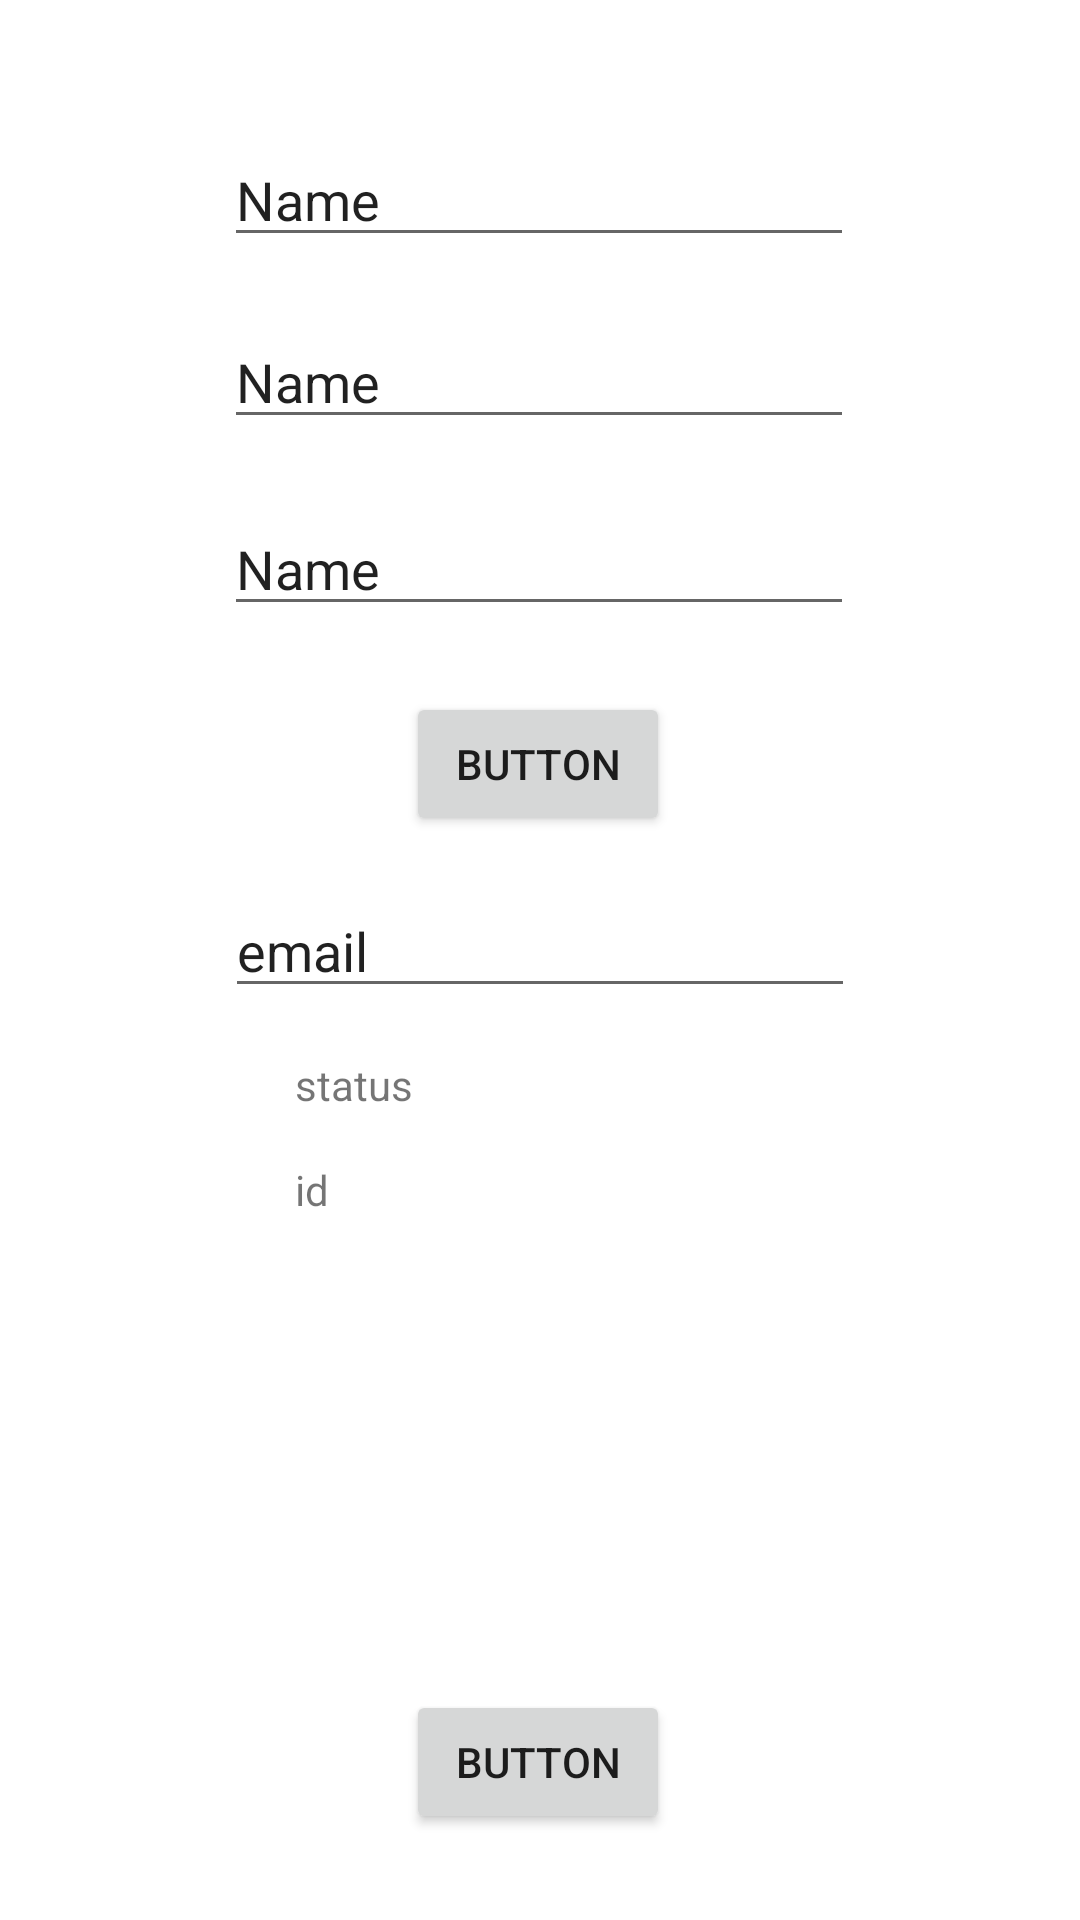

Layout XML and referenced resources for this Android screen:
<!-- AndroidManifest.xml: application theme Theme.Collection -->
<!-- res/layout/fragment_training.xml -->
<?xml version="1.0" encoding="utf-8"?>
<androidx.constraintlayout.widget.ConstraintLayout xmlns:android="http://schemas.android.com/apk/res/android"
    xmlns:app="http://schemas.android.com/apk/res-auto"
    xmlns:tools="http://schemas.android.com/tools"
    android:layout_width="match_parent"
    android:layout_height="match_parent"
    tools:context=".ui.features.registration.calisma.TrainingFragment">

    <EditText
        android:id="@+id/editTextEmail"
        android:layout_width="wrap_content"
        android:layout_height="wrap_content"
        android:ems="10"
        android:inputType="textPersonName"
        android:text="Name"
        app:layout_constraintBottom_toBottomOf="parent"
        app:layout_constraintEnd_toEndOf="parent"
        app:layout_constraintHorizontal_bias="0.497"
        app:layout_constraintStart_toStartOf="parent"
        app:layout_constraintTop_toTopOf="parent"
        app:layout_constraintVertical_bias="0.074" />

    <EditText
        android:id="@+id/editTextPassword"
        android:layout_width="wrap_content"
        android:layout_height="wrap_content"
        android:ems="10"
        android:inputType="textPersonName"
        android:text="Name"
        app:layout_constraintBottom_toBottomOf="parent"
        app:layout_constraintEnd_toEndOf="parent"
        app:layout_constraintHorizontal_bias="0.497"
        app:layout_constraintStart_toStartOf="parent"
        app:layout_constraintTop_toBottomOf="@+id/editTextEmail"
        app:layout_constraintVertical_bias="0.038" />

    <Button
        android:id="@+id/traininButton"
        android:layout_width="wrap_content"
        android:layout_height="wrap_content"
        android:text="Button"
        app:layout_constraintBottom_toBottomOf="parent"
        app:layout_constraintEnd_toEndOf="parent"
        app:layout_constraintHorizontal_bias="0.498"
        app:layout_constraintStart_toStartOf="parent"
        app:layout_constraintTop_toBottomOf="@+id/editTextPassword"
        app:layout_constraintVertical_bias="0.189" />

    <EditText
        android:id="@+id/editTextUserId"
        android:layout_width="wrap_content"
        android:layout_height="wrap_content"
        android:layout_marginTop="21dp"
        android:ems="10"
        android:inputType="textPersonName"
        android:text="Name"
        app:layout_constraintBottom_toTopOf="@+id/traininButton"
        app:layout_constraintEnd_toEndOf="parent"
        app:layout_constraintHorizontal_bias="0.497"
        app:layout_constraintStart_toStartOf="parent"
        app:layout_constraintTop_toBottomOf="@+id/editTextPassword"
        app:layout_constraintVertical_bias="0.0" />

    <EditText
        android:id="@+id/search_email"
        android:layout_width="wrap_content"
        android:layout_height="wrap_content"
        android:ems="10"
        android:inputType="textPersonName"
        android:text="email"
        android:layout_marginTop="16dp"
        app:layout_constraintEnd_toEndOf="parent"
        app:layout_constraintStart_toStartOf="parent"
        app:layout_constraintTop_toBottomOf="@+id/traininButton" />

    <TextView
        android:id="@+id/search_status"
        android:layout_width="wrap_content"
        android:layout_height="wrap_content"
        android:ems="10"
        android:inputType="textPersonName"
        android:layout_marginTop="16dp"
        android:text="status"
        app:layout_constraintEnd_toEndOf="parent"
        app:layout_constraintStart_toStartOf="parent"
        app:layout_constraintTop_toBottomOf="@+id/search_email" />

    <TextView
        android:id="@+id/search_id"
        android:layout_width="wrap_content"
        android:layout_height="wrap_content"
        android:ems="10"
        android:layout_marginTop="16dp"
        android:inputType="textPersonName"
        android:text="id"
        app:layout_constraintEnd_toEndOf="parent"
        app:layout_constraintStart_toStartOf="parent"
        app:layout_constraintTop_toBottomOf="@+id/search_status" />

    <Button
        android:id="@+id/search_button"
        android:layout_width="wrap_content"
        android:layout_height="wrap_content"
        android:text="Button"
        app:layout_constraintBottom_toBottomOf="parent"
        app:layout_constraintEnd_toEndOf="parent"
        app:layout_constraintHorizontal_bias="0.498"
        app:layout_constraintStart_toStartOf="parent"
        app:layout_constraintTop_toBottomOf="@+id/search_id"
        app:layout_constraintVertical_bias="0.845" />
</androidx.constraintlayout.widget.ConstraintLayout>
<!-- resources referenced by this layout -->
<resources>
  <style name="Theme.Collection" parent="Theme.MaterialComponents.DayNight.DarkActionBar">
          
          <item name="colorPrimary">@color/gray</item>
          <item name="colorPrimaryVariant">@color/dark_gray</item>
          <item name="colorOnPrimary">@color/white</item>
          
          <item name="colorSecondary">@color/dark_gold</item>
          <item name="colorSecondaryVariant">@color/dark_gold</item>
          <item name="colorOnSecondary">@color/white</item>
          
          <item name="android:statusBarColor" tools:targetApi="l">?attr/colorPrimaryVariant</item>
          
      </style>
  <color name="gray">#232428</color>
  <color name="dark_gray">#141517</color>
  <color name="white">#FFFFFFFF</color>
  <color name="dark_gold">#897124</color>
</resources>
